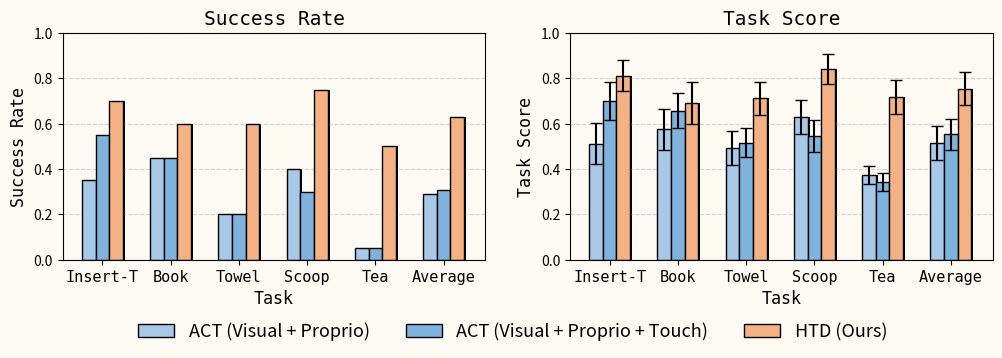

The script that saved this image: (Note: this script raises an exception after producing the figure.)
import matplotlib
matplotlib.use('Agg')
import matplotlib.pyplot as plt
import numpy as np

bg = '#fdfaf4'

tasks = ['Insert-T', 'Book', 'Towel', 'Scoop', 'Tea', 'Average']
n_tasks = len(tasks)
n_trials = 20
n_real_tasks = 5
max_scores = {'Insert-T': 4, 'Book': 6, 'Towel': 5, 'Scoop': 6, 'Tea': 5}

scores_act       = np.array([0.5125, 0.5750, 0.4921, 0.6292, 0.3750, 0.0])
scores_act_touch = np.array([0.7000, 0.6583, 0.5171, 0.5458, 0.3450, 0.0])
scores_htd       = np.array([0.8125, 0.6917, 0.7129, 0.8417, 0.7175, 0.0])
scores_act[-1]       = np.mean(scores_act[:n_real_tasks])
scores_act_touch[-1] = np.mean(scores_act_touch[:n_real_tasks])
scores_htd[-1]       = np.mean(scores_htd[:n_real_tasks])

std_raw = {
    'Insert-T': [1.2513, 1.4726, 1.6051],
    'Book':     [2.4767, 2.1145, 2.4597],
    'Towel':    [1.6347, 1.4403, 1.6866],
    'Scoop':    [1.7313, 1.9295, 2.0357],
    'Tea':      [1.6489, 0.8807, 0.8867],
}

def compute_sem(task, method_idx):
    if task not in std_raw:
        return 0.0
    return (std_raw[task][method_idx] / max_scores[task]) / np.sqrt(n_trials)

error_act       = np.array([compute_sem(t, 2) for t in tasks[:n_real_tasks]] + [0.0])
error_act_touch = np.array([compute_sem(t, 1) for t in tasks[:n_real_tasks]] + [0.0])
error_htd       = np.array([compute_sem(t, 0) for t in tasks[:n_real_tasks]] + [0.0])
error_act[-1]       = np.mean(error_act[:n_real_tasks])
error_act_touch[-1] = np.mean(error_act_touch[:n_real_tasks])
error_htd[-1]       = np.mean(error_htd[:n_real_tasks])

succ_act       = np.array([0.35, 0.45, 0.20, 0.40, 0.05, 0.0])
succ_act_touch = np.array([0.55, 0.45, 0.20, 0.30, 0.05, 0.0])
succ_htd       = np.array([0.70, 0.60, 0.60, 0.75, 0.50, 0.0])
succ_act[-1]       = np.mean(succ_act[:n_real_tasks])
succ_act_touch[-1] = np.mean(succ_act_touch[:n_real_tasks])
succ_htd[-1]       = np.mean(succ_htd[:n_real_tasks])

fig, (ax1, ax2) = plt.subplots(1, 2, figsize=(12, 3.6))
fig.patch.set_facecolor(bg)
ax1.set_facecolor(bg)
ax2.set_facecolor(bg)
bar_width = 0.2
x = np.arange(n_tasks)

color_act = '#a8c8e8'
color_act_touch = '#7fb3de'
color_htd = '#f4b183'

ax1.bar(x - bar_width + 0.03, succ_act, bar_width, color='black', alpha=1.0, zorder=0)
ax1.bar(x + 0.03, succ_act_touch, bar_width, color='black', alpha=1.0, zorder=0)
ax1.bar(x + bar_width + 0.03, succ_htd, bar_width, color='black', alpha=1.0, zorder=0)
ax1.bar(x - bar_width, succ_act, bar_width, label='ACT (Visual + Proprio)', color=color_act, edgecolor='black', zorder=2)
ax1.bar(x, succ_act_touch, bar_width, label='ACT (Visual + Proprio + Touch)', color=color_act_touch, edgecolor='black', zorder=2)
ax1.bar(x + bar_width, succ_htd, bar_width, label='HTD (Ours)', color=color_htd, edgecolor='black', zorder=2)
ax1.set_title('Success Rate', fontsize=14, fontfamily='monospace')
ax1.set_ylabel('Success Rate', fontsize=12, fontfamily='monospace')
ax1.set_xlabel('Task', fontsize=12, fontfamily='monospace')
ax1.set_ylim(0, 1.0)
ax1.set_xticks(x)
ax1.set_xticklabels(['Insert-T', 'Book', 'Towel', 'Scoop', 'Tea', 'Average'], fontsize=11, fontfamily='monospace')
ax1.yaxis.grid(True, linestyle='--', alpha=0.5, zorder=0)
ax1.set_axisbelow(True)

ax2.bar(x - bar_width + 0.03, scores_act, bar_width, color='black', alpha=1.0, zorder=0)
ax2.bar(x + 0.03, scores_act_touch, bar_width, color='black', alpha=1.0, zorder=0)
ax2.bar(x + bar_width + 0.03, scores_htd, bar_width, color='black', alpha=1.0, zorder=0)
ax2.bar(x - bar_width, scores_act, bar_width, label='ACT (Visual + Proprio)', color=color_act, edgecolor='black', zorder=2, yerr=error_act, capsize=4)
ax2.bar(x, scores_act_touch, bar_width, label='ACT (Visual + Proprio + Touch)', color=color_act_touch, edgecolor='black', zorder=2, yerr=error_act_touch, capsize=4)
ax2.bar(x + bar_width, scores_htd, bar_width, label='HTD (Ours)', color=color_htd, edgecolor='black', zorder=2, yerr=error_htd, capsize=4)
ax2.set_title('Task Score', fontsize=14, fontfamily='monospace')
ax2.set_ylabel('Task Score', fontsize=12, fontfamily='monospace')
ax2.set_xlabel('Task', fontsize=12, fontfamily='monospace')
ax2.set_ylim(0, 1.0)
ax2.set_xticks(x)
ax2.set_xticklabels(['Insert-T', 'Book', 'Towel', 'Scoop', 'Tea', 'Average'], fontsize=11, fontfamily='monospace')
ax2.yaxis.grid(True, linestyle='--', alpha=0.5, zorder=0)
ax2.set_axisbelow(True)

handles, lbls = ax1.get_legend_handles_labels()
fig.legend(handles, lbls, loc='lower center', bbox_to_anchor=(0.5, -0.02), ncol=3, frameon=False, fontsize=13)
plt.subplots_adjust(bottom=0.25)
plt.savefig('figs/htd_main_results.png', dpi=300, bbox_inches='tight', facecolor=bg)
print('Saved figs/htd_main_results.png')
